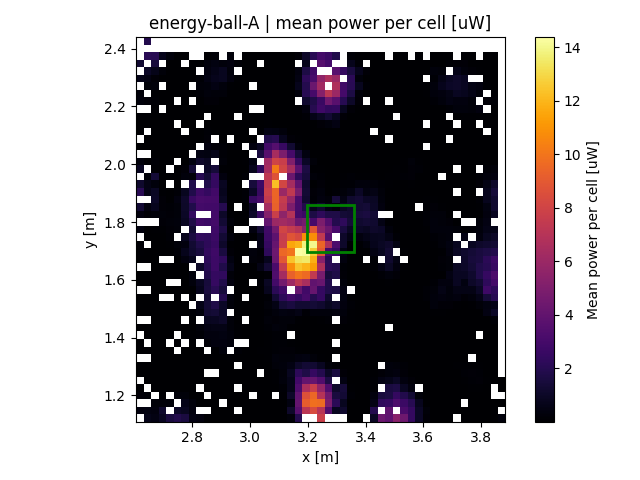

Source data for this figure (header and first rows):
x, y, z
2.617, 1.148, 0.3505
2.617, 1.2, 0.1945
2.617, 1.226, 0.03507
2.617, 1.278, 0.0001
2.617, 1.305, 9e-06
2.617, 1.357, 9e-06
2.617, 1.383, 9e-06
2.617, 1.435, 9e-06
2.617, 1.487, 9e-06
2.617, 1.513, 9e-06
2.617, 1.539, 9e-06
2.617, 1.591, 9e-06
2.617, 1.618, 9e-06
2.617, 1.67, 0.001764
2.617, 1.696, 0.07562
2.617, 1.722, 0.1414
2.617, 1.774, 0.3709
2.617, 1.826, 0.3376
2.617, 1.852, 1.29
2.617, 1.905, 2.108
2.617, 1.931, 1.166
2.617, 1.983, 0.8575
2.617, 2.009, 0.3058
2.617, 2.061, 1e-06
2.617, 2.113, 1e-06
2.617, 2.139, 0.004225
2.617, 2.165, 0.09797
2.617, 2.218, 0.3114
2.617, 2.244, 0.257
2.617, 2.296, 0.6178
2.617, 2.348, 1.237
2.643, 1.122, 0.6464
2.643, 1.148, 0.4157
2.643, 1.2, 0.1543
2.643, 1.252, 4e-06
2.643, 1.278, 9e-06
2.643, 1.305, 9e-06
2.643, 1.357, 9e-06
2.643, 1.409, 9e-06
2.643, 1.435, 0.000256
2.643, 1.487, 0.003481
2.643, 1.513, 4e-06
2.643, 1.539, 1e-06
2.643, 1.591, 1e-06
2.643, 1.618, 1e-06
2.643, 1.67, 1e-06
2.643, 1.696, 4e-06
2.643, 1.748, 0.001521
2.643, 1.774, 0.013
2.643, 1.826, 0.156
2.643, 1.852, 0.3795
2.643, 1.905, 0.6084
2.643, 1.931, 0.5432
2.643, 1.957, 0.244
2.643, 2.009, 0.0144
2.643, 2.061, 6.4e-05
2.643, 2.087, 0.000196
2.643, 2.139, 0.04368
2.643, 2.165, 0.08644
2.643, 2.218, 0.2016
... 2,076 more rows
